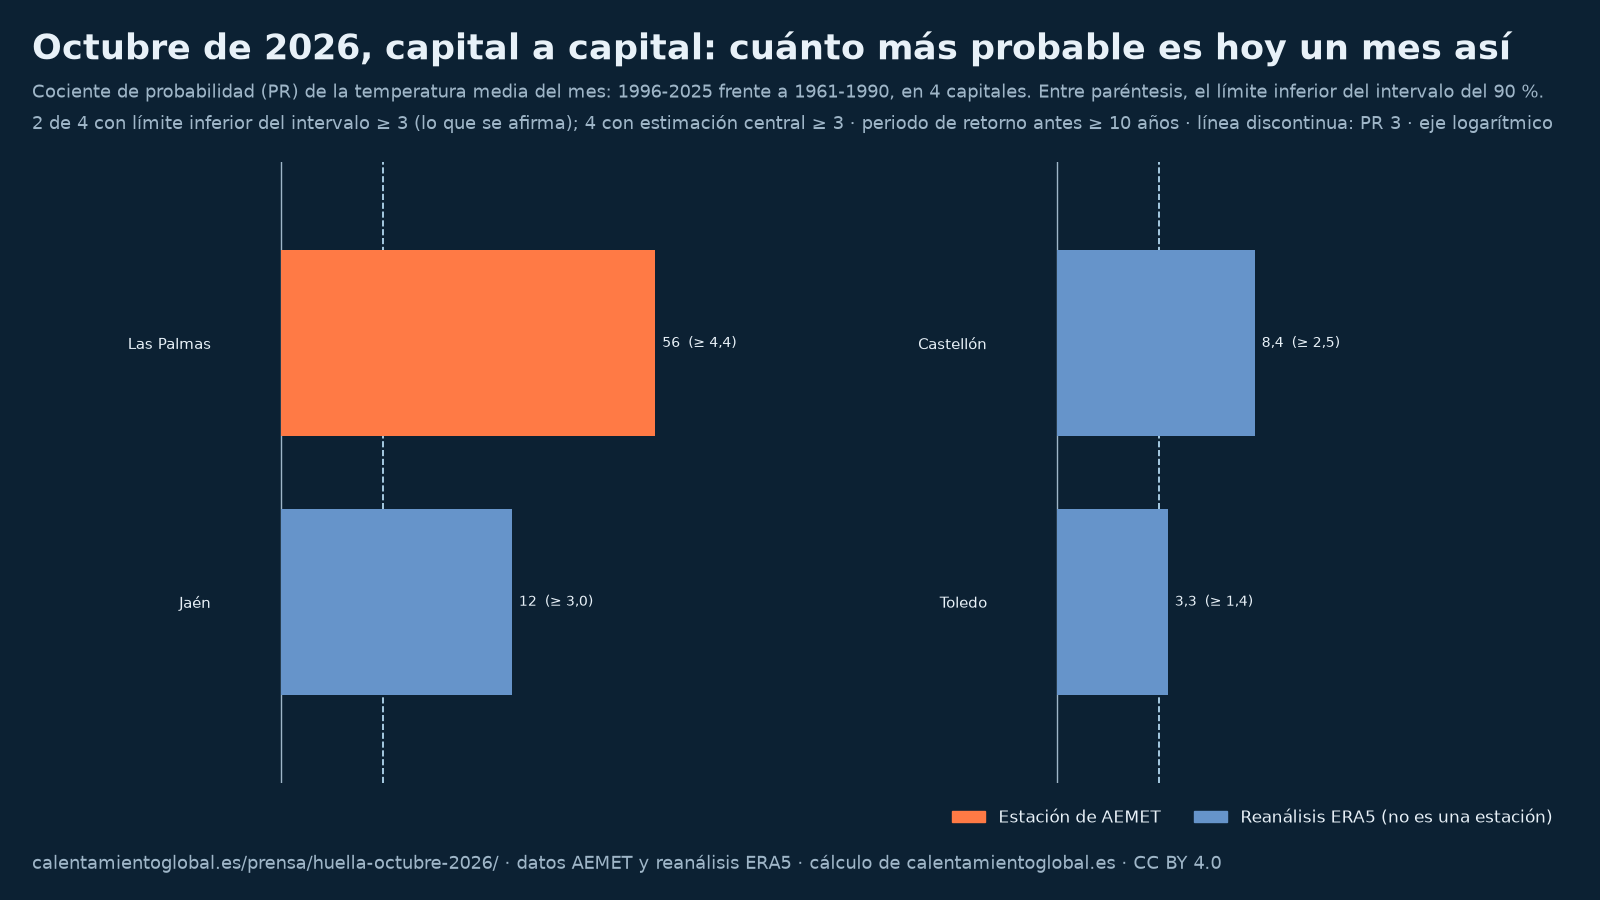

The data file committed next to this chart (first rows):
capital, media, normal_antes, normal_ahora, T_antes, T_ahora, PR, pr_min, pr_max, fuente, citabilidad
Las Palmas, 24.5, 22.5, 23.6, 473, 8.4, 56, 4.4, 1000, AEMET, alta
Jaén, 18.7, 15.6, 17.2, 59, 5.1, 12, 3.0, 58, ERA5, media
Castellón, 20.1, 18.0, 19.0, 51, 6.1, 8.4, 2.5, 69, ERA5, media
Toledo, 17.6, 15.2, 16.5, 16, 4.6, 3.3, 1.4, 12, ERA5, media
